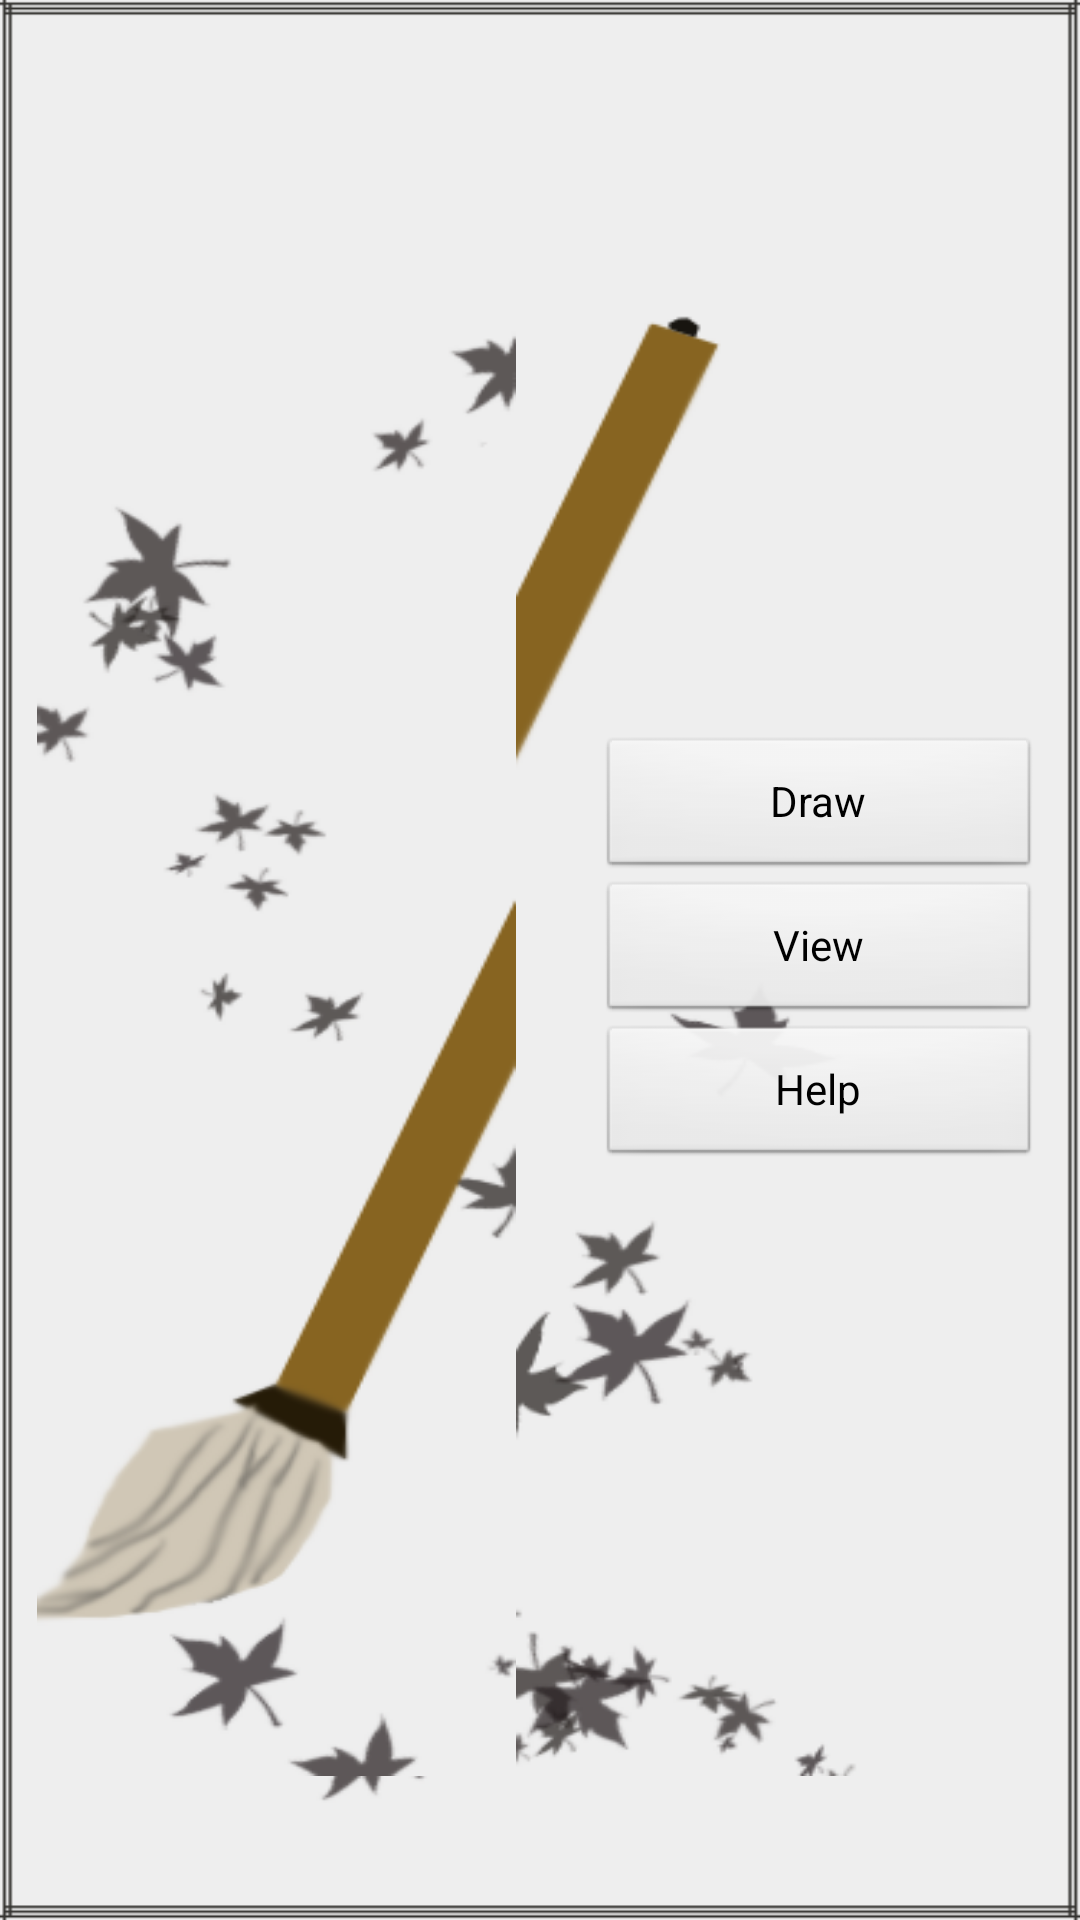

The Android layout XML behind this screen, and the referenced resources:
<!-- AndroidManifest.xml: application theme AppTheme -->
<!-- res/layout/main.xml -->
<?xml version="1.0" encoding="utf-8"?>

<LinearLayout xmlns:android="http://schemas.android.com/apk/res/android"
    android:layout_width="match_parent"
    android:layout_height="match_parent" 
    android:background="@drawable/background"
    android:weightSum="3">

    <View android:layout_width="0dp"
        android:layout_height="wrap_content"
        android:layout_weight="2"/>
    <LinearLayout
        android:layout_width="wrap_content"
        android:layout_height="wrap_content"
        android:layout_gravity="center_vertical"
        android:layout_weight="1"
        android:orientation="vertical" >

        <Button
            android:id="@+id/draw"
            android:layout_width="match_parent"
            android:layout_height="wrap_content"
            android:text="@string/draw" />

        <Button
            android:id="@+id/view"
            android:layout_width="match_parent"
            android:layout_height="wrap_content"
            android:text="@string/view" />

        <Button
            android:id="@+id/help"
            android:layout_width="match_parent"
            android:layout_height="wrap_content"
            android:text="@string/help" />
    </LinearLayout>


</LinearLayout>
<!-- resources referenced by this layout -->
<resources>
  <string name="draw">Draw</string>
  <string name="help">Help</string>
  <string name="view">View</string>
  <style name="AppTheme" parent="AppBaseTheme">
          
      </style>
  <style name="AppBaseTheme" parent="android:Theme.Light">
          
      </style>
</resources>
